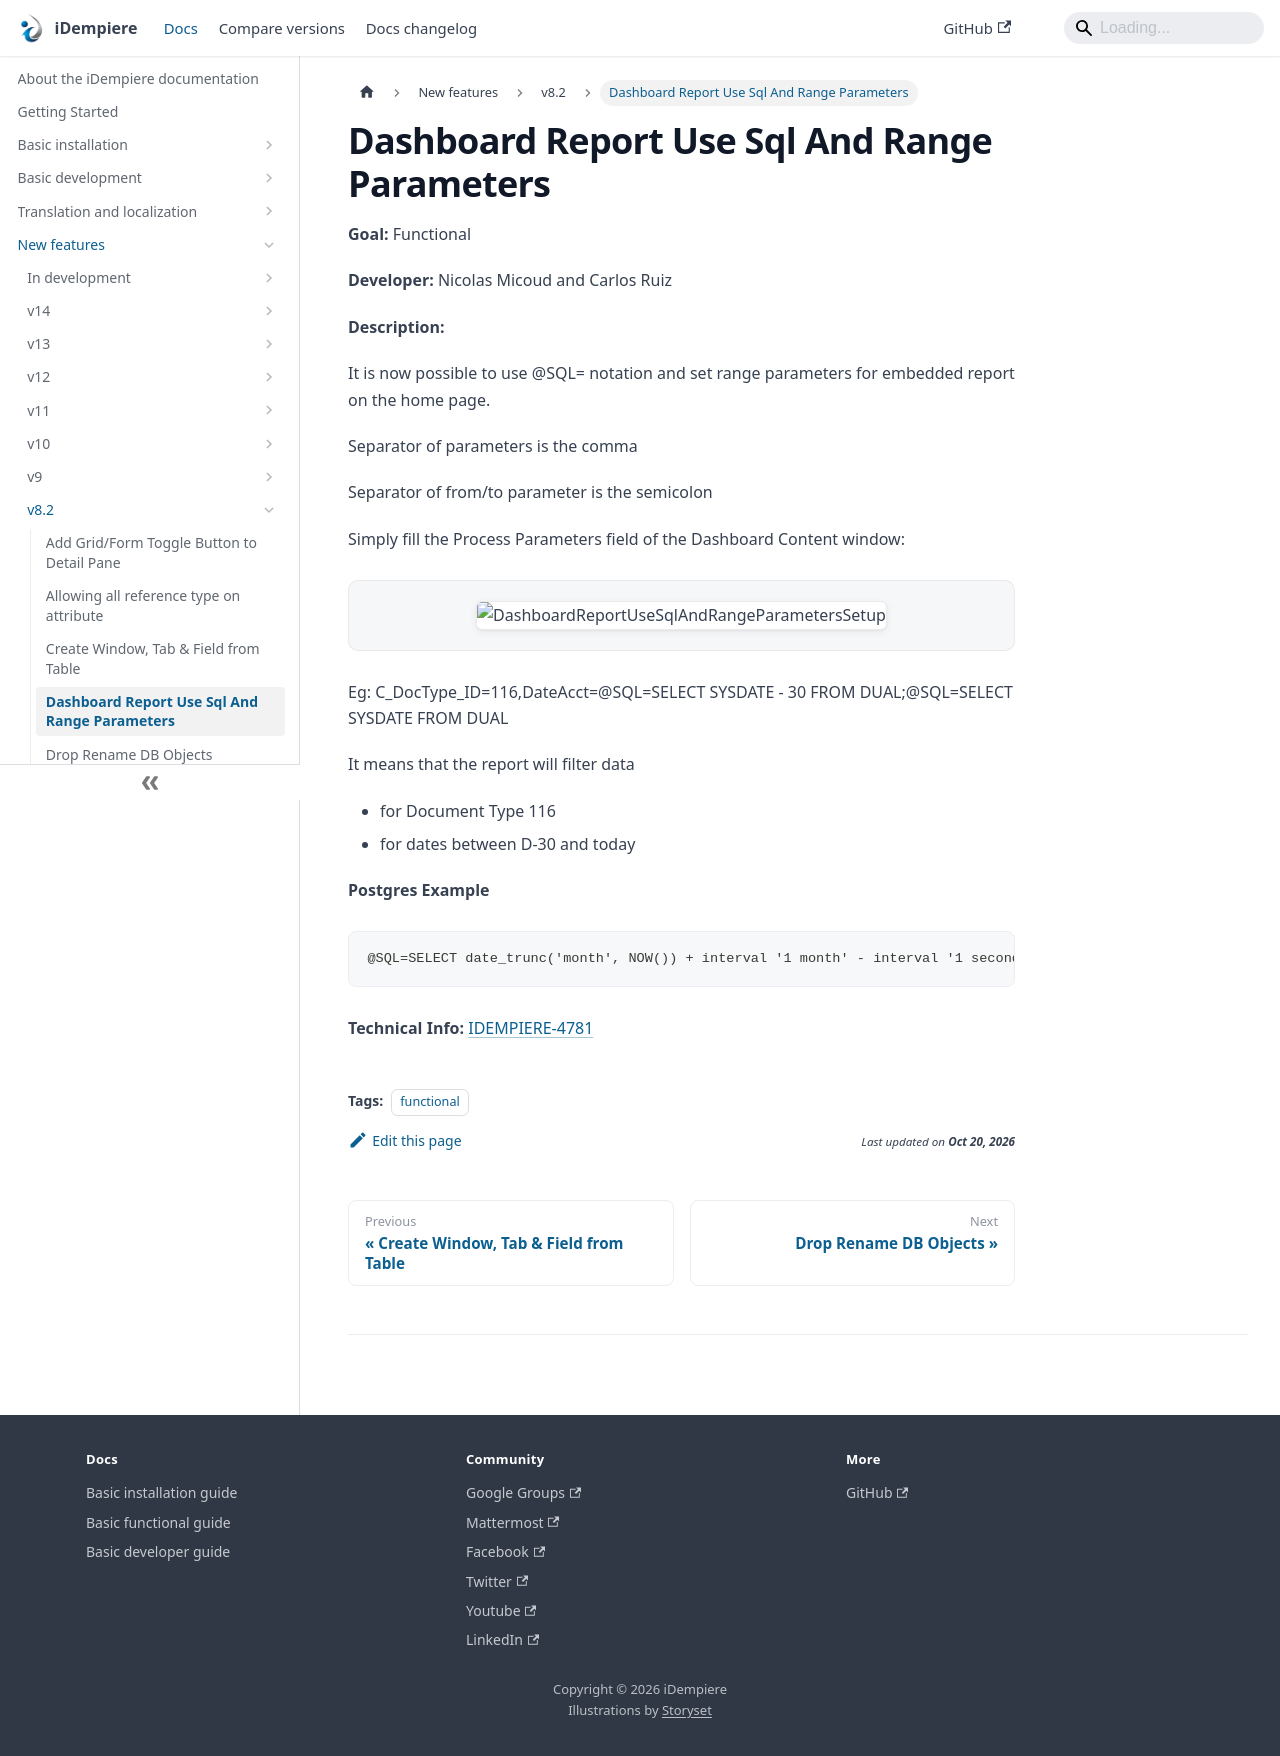

repository: idempiere/idempiere.github.io · page: docs/new-features/v8.2/dashboard-report-use-sql-and-range-parameters.html · generator: docusaurus

---
sidebar_position: 4
sidebar_label: "Dashboard Report Use Sql And Range Parameters"
description: "It is now possible to use @SQL= notation and set range parameters for embedded report on the home page."
tags: [functional]
---
# Dashboard Report Use Sql And Range Parameters

**Goal:** Functional

**Developer:** Nicolas Micoud and Carlos Ruiz

**Description:**

It is now possible to use @SQL= notation and set range parameters for embedded report on the home page.

Separator of parameters is the comma

Separator of from/to parameter is the semicolon

Simply fill the Process Parameters field of the Dashboard Content window:

![DashboardReportUseSqlAndRangeParametersSetup](pathname:///img/new-features/v8.2/DashboardReportUseSqlAndRangeParametersSetup.png)

Eg: C_DocType_ID=116,DateAcct=@SQL=SELECT SYSDATE - 30 FROM DUAL;@SQL=SELECT SYSDATE FROM DUAL

It means that the report will filter data
 - for Document Type 116
 - for dates between D-30 and today

**Postgres Example**

```text
@SQL=SELECT date_trunc('month', NOW()) + interval '1 month' - interval '1 second'
```

**Technical Info:** [IDEMPIERE-4781](https://idempiere.atlassian.net/browse/IDEMPIERE-4781)
